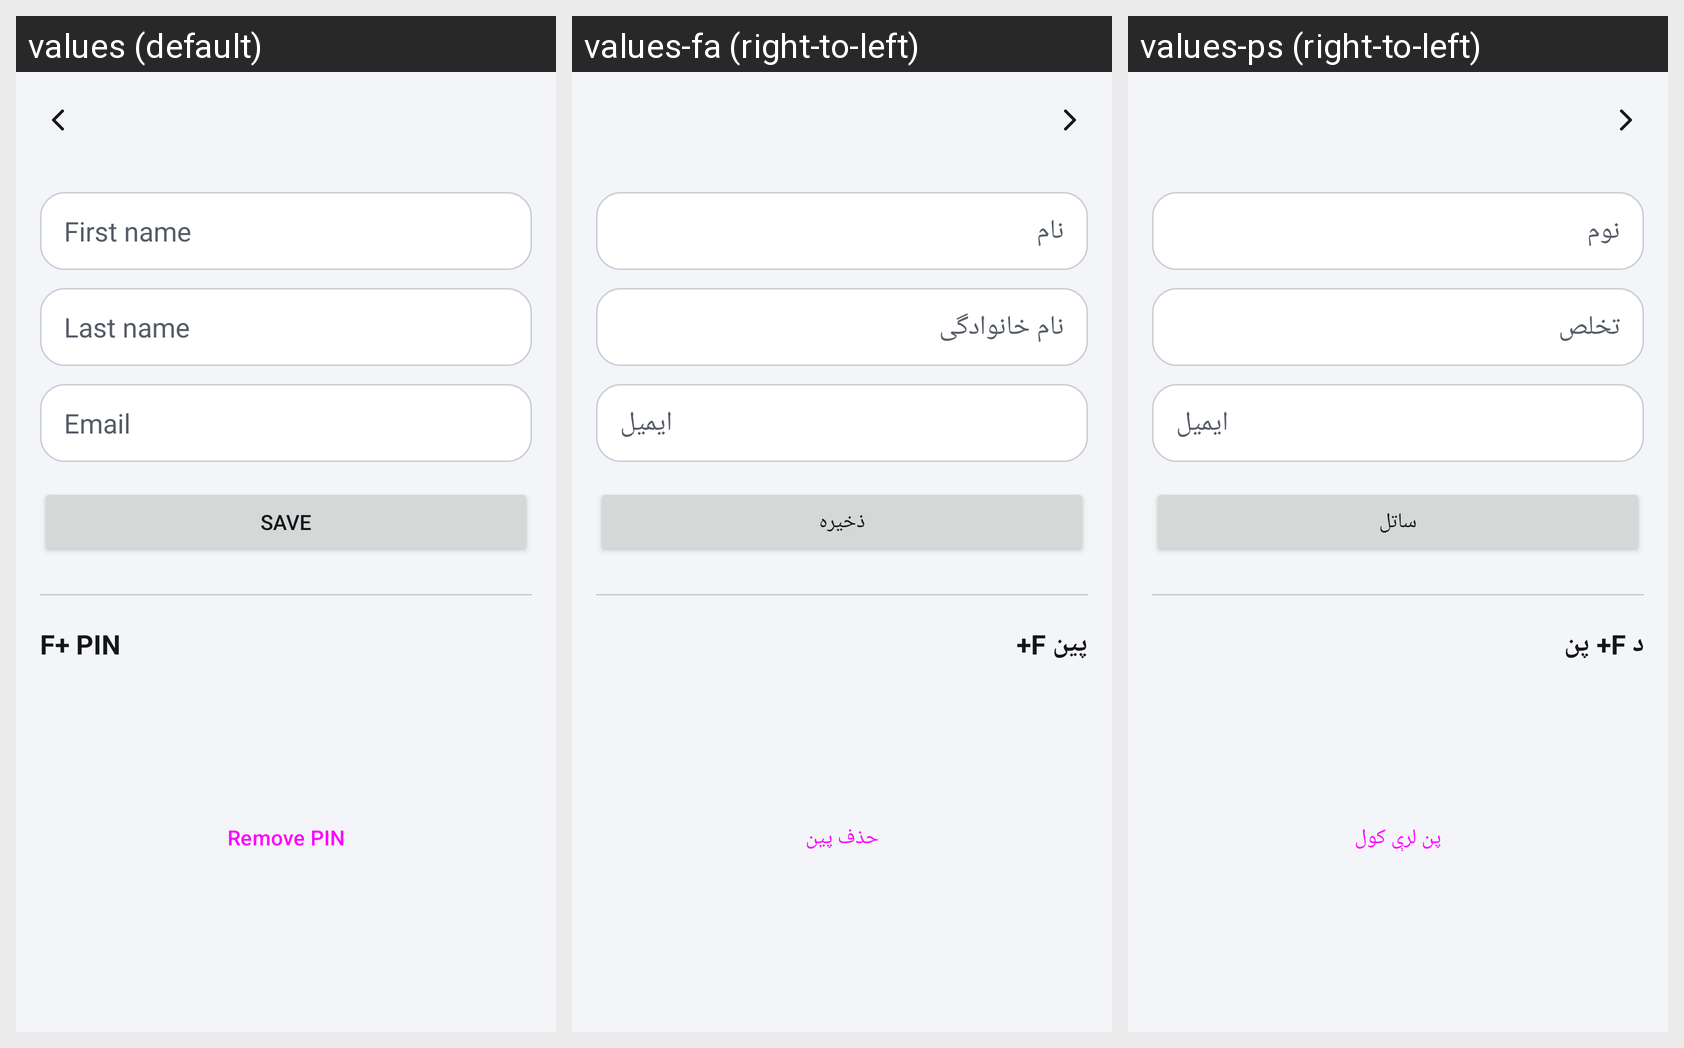

The Android screen above is rendered under several locales of the same app. Produce the string resources it draws, with the default and per-locale values.
Android screen res/layout/activity_profile.xml rendered under 3 locales, left to right: values (default), values-fa (right-to-left), values-ps (right-to-left). Device: Nexus 5 (rendered at 1080×1920; each locale shown at half size, 540×960, under a caption strip naming it); theme Theme.FaisalAI.Classic.
Strings drawn on this screen, with the default value and each locale's value (text and hints the layout hard-codes, and strings that could not be matched under every locale, appear in the picture but are not listed):

pf_first
  values: First name
  values-fa: نام
  values-ps: نوم

pf_last
  values: Last name
  values-fa: نام خانوادگی
  values-ps: تخلص

pf_email
  values: Email
  values-fa: ایمیل
  values-ps: ایمیل

pf_save
  values: Save
  values-fa: ذخیره
  values-ps: ساتل

pf_pin
  values: F+ PIN
  values-fa: پین F+
  values-ps: د F+ پن

pf_pin_remove
  values: Remove PIN
  values-fa: حذف پین
  values-ps: پن لرې کول
